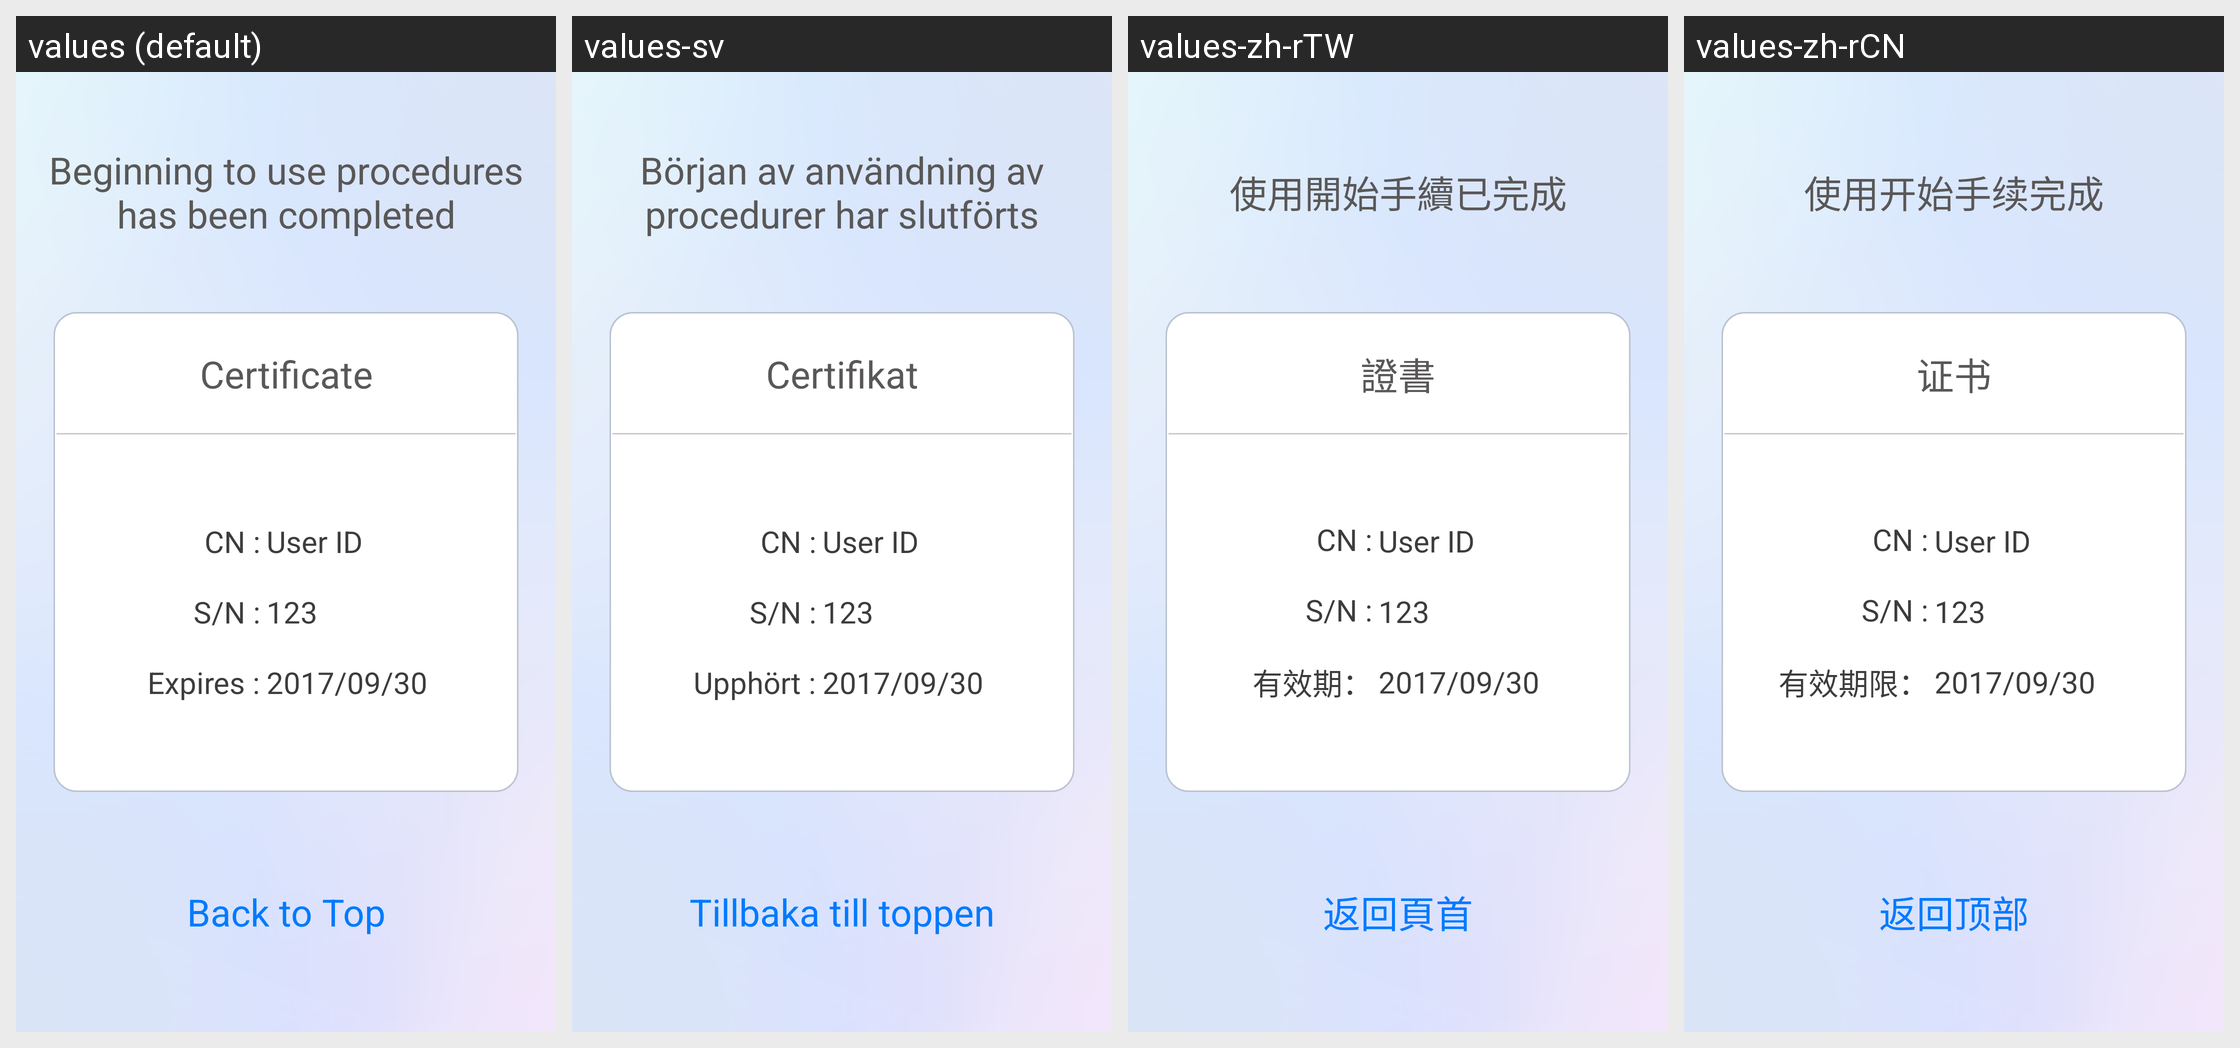

Translations of the strings shown on this Android screen, per locale in the grid:
Android screen res/layout/activity_complete_using_procedures.xml rendered under 4 locales, left to right: values (default), values-sv, values-zh-rTW, values-zh-rCN. Device: Nexus 5 (rendered at 1080×1920; each locale shown at half size, 540×960, under a caption strip naming it); theme Theme.AppCompat.Light.NoActionBar.
Other locales in the repository, not shown: values-da, values-de, values-es, values-fr, values-ja, values-ko, values-nl, values-ru, values-vi.
Strings drawn on this screen, with the default value and each locale's value (text and hints the layout hard-codes, and strings that could not be matched under every locale, appear in the picture but are not listed):

txt_complete_using_procedures
  values: Beginning to use procedures has been completed
  values-sv: Början av användning av procedurer har slutförts
  values-zh-rTW: 使用開始手續已完成
  values-zh-rCN: 使用开始手续完成

label_list_certificate
  values: Certificate
  values-sv: Certifikat
  values-zh-rTW: 證書
  values-zh-rCN: 证书

title_cn
  values: CN :
  values-sv: CN :  [not translated; the default value is used]
  values-zh-rTW: CN :  [not translated; the default value is used]
  values-zh-rCN: CN :  [not translated; the default value is used]

title_sn
  values: S/N :
  values-sv: S/N :  [not translated; the default value is used]
  values-zh-rTW: S/N :  [not translated; the default value is used]
  values-zh-rCN: S/N :  [not translated; the default value is used]

title_expiration_date
  values: Expires :
  values-sv: Upphört :
  values-zh-rTW: 有效期：
  values-zh-rCN: 有效期限：

back_to_top
  values: Back to Top
  values-sv: Tillbaka till toppen
  values-zh-rTW: 返回頁首
  values-zh-rCN: 返回顶部
